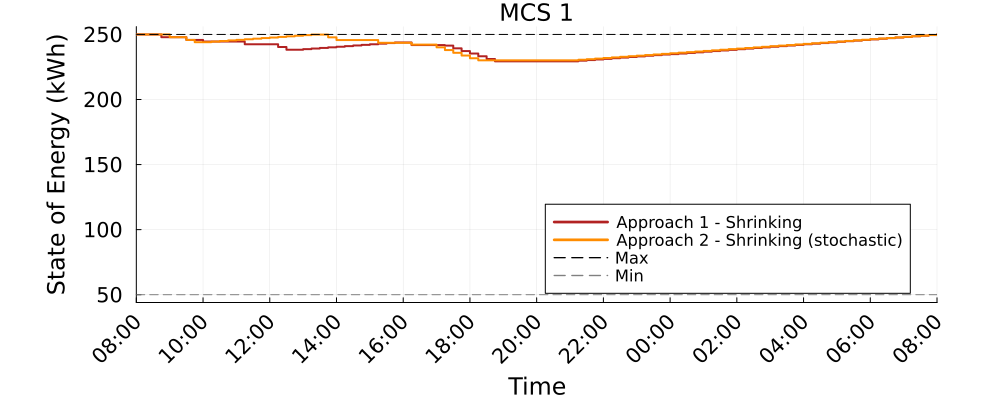

Source data for this figure (header and first rows):
Time_Period, MCS_1_A1S_kWh, MCS_1_A2S_kWh
1, 250.0, 250.0
2, 250.0, 250.0
3, 250.0, 250.0
4, 247.9, 250.0
5, 247.9, 247.9
6, 247.9, 247.9
7, 245.8, 245.8
8, 245.8, 244.1
9, 244.6, 244.1
10, 244.6, 244.5
11, 244.6, 244.9
12, 244.6, 245.4
13, 244.6, 245.8
14, 242.5, 246.3
15, 242.5, 246.7
16, 242.5, 247.2
17, 242.5, 247.6
18, 240.4, 248.1
19, 238.2, 248.5
20, 238.2, 249
21, 238.7, 249.5
22, 239.2, 249.9
23, 239.6, 249.9
24, 240.1, 247.8
25, 240.6, 245.7
26, 241, 245.7
27, 241.5, 245.7
28, 242, 245.7
29, 242.4, 245.7
30, 242.9, 243.6
31, 243.4, 243.6
32, 243.9, 243.6
33, 243.9, 243.6
34, 241.8, 242.2
35, 241.8, 242.2
36, 241.8, 242.2
37, 241.8, 240.1
38, 241.4, 238
39, 239.3, 235.9
40, 237.2, 233.8
41, 235.3, 231.7
42, 233.2, 230.1
43, 231.1, 230.1
44, 229.4, 230.1
45, 229.4, 230.1
46, 229.4, 230.1
47, 229.4, 230.1
48, 229.4, 230.1
49, 229.4, 230.1
50, 229.4, 230.1
51, 229.4, 230.1
52, 229.4, 230.1
53, 229.4, 230.1
54, 229.8, 230.5
55, 230.3, 231
56, 230.8, 231.4
57, 231.2, 231.9
58, 231.7, 232.4
59, 232.2, 232.8
60, 232.7, 233.3
... 37 more rows
